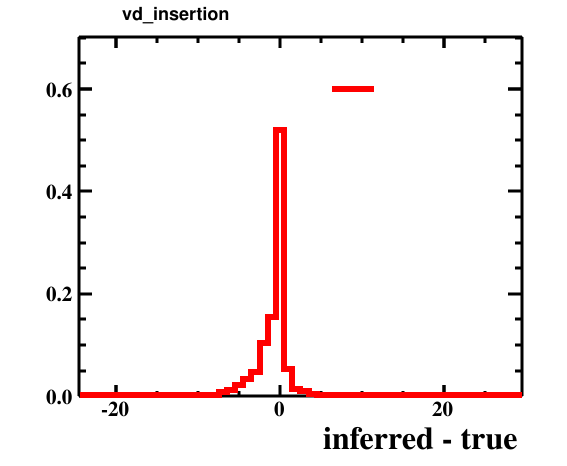

The data file committed next to this chart (first rows):
bin_low_edge, contents, xtitle, binlabel
-25.5, 0.0, inferred - true, 
-24.5, 0.0003, inferred - true, 
-23.5, 0.0, inferred - true, 
-22.5, 0.0, inferred - true, 
-21.5, 0.0001, inferred - true, 
-20.5, 0.0002, inferred - true, 
-19.5, 0.0, inferred - true, 
-18.5, 0.0, inferred - true, 
-17.5, 0.0001, inferred - true, 
-16.5, 0.0, inferred - true, 
-15.5, 0.0002, inferred - true, 
-14.5, 0.0001, inferred - true, 
-13.5, 0.0006, inferred - true, 
-12.5, 0.0009, inferred - true, 
-11.5, 0.0014, inferred - true, 
-10.5, 0.0025, inferred - true, 
-9.5, 0.0022, inferred - true, 
-8.5, 0.0027, inferred - true, 
-7.5, 0.0083, inferred - true, 
-6.5, 0.0126, inferred - true, 
-5.5, 0.0219, inferred - true, 
-4.5, 0.0342, inferred - true, 
-3.5, 0.0468, inferred - true, 
-2.5, 0.1036, inferred - true, 
-1.5, 0.1554, inferred - true, 
-0.5, 0.5192, inferred - true, 
0.5, 0.0531, inferred - true, 
1.5, 0.0139, inferred - true, 
2.5, 0.0105, inferred - true, 
3.5, 0.0041, inferred - true, 
4.5, 0.0018, inferred - true, 
5.5, 0.001, inferred - true, 
6.5, 0.0001, inferred - true, 
7.5, 0.0004, inferred - true, 
8.5, 0.0006, inferred - true, 
9.5, 0.0002, inferred - true, 
10.5, 0.0002, inferred - true, 
11.5, 0.0002, inferred - true, 
12.5, 0.0, inferred - true, 
13.5, 0.0001, inferred - true, 
14.5, 0.0001, inferred - true, 
15.5, 0.0001, inferred - true, 
16.5, 0.0, inferred - true, 
17.5, 0.0, inferred - true, 
18.5, 0.0, inferred - true, 
19.5, 0.0, inferred - true, 
20.5, 0.0002, inferred - true, 
21.5, 0.0, inferred - true, 
22.5, 0.0, inferred - true, 
23.5, 0.0, inferred - true, 
24.5, 0.0, inferred - true, 
25.5, 0.0, inferred - true, 
26.5, 0.0, inferred - true, 
27.5, 0.0, inferred - true, 
28.5, 0.0001, inferred - true, 
29.5, 0.0, inferred - true, 
